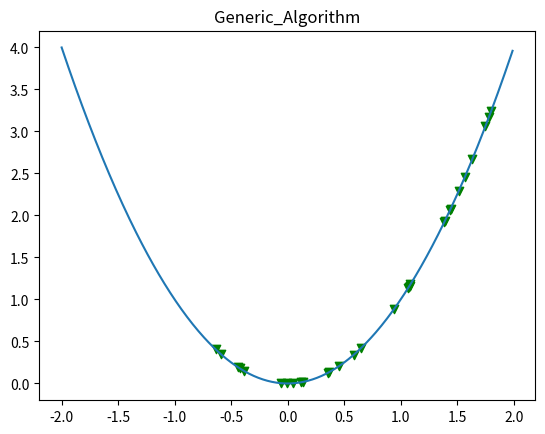
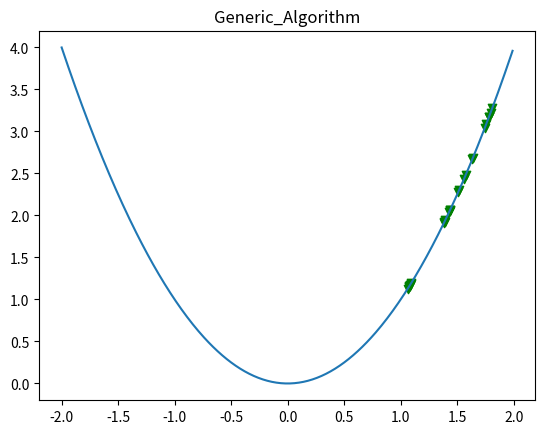
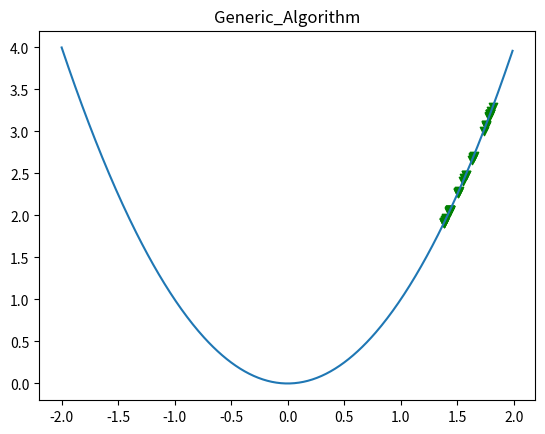
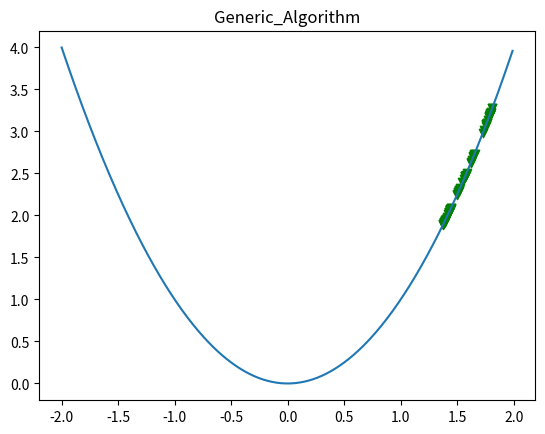
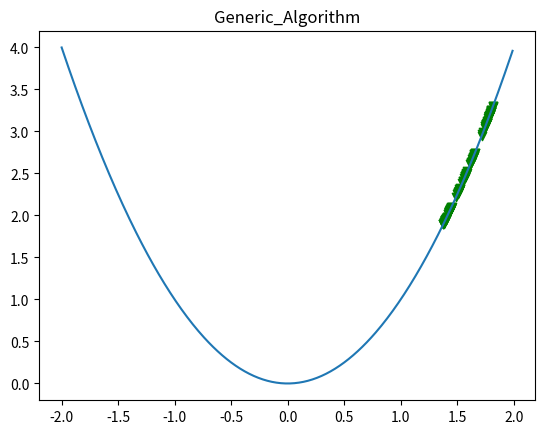
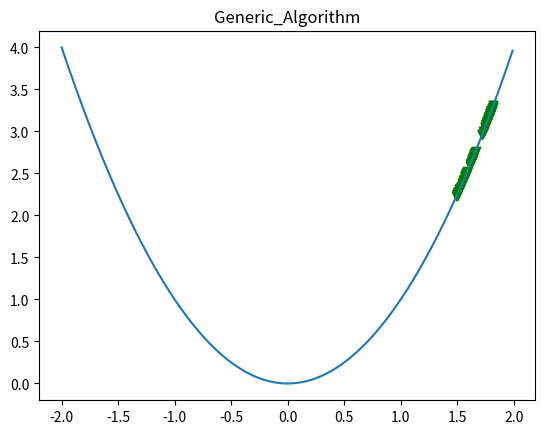
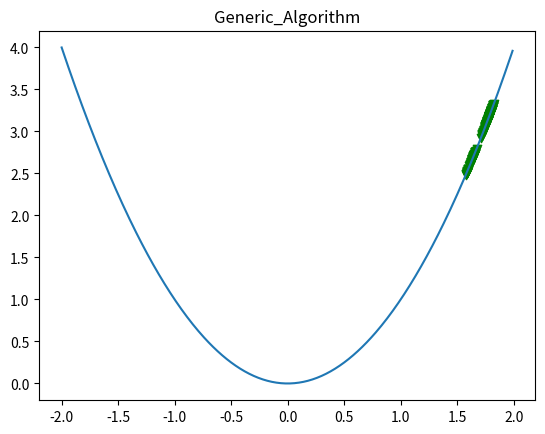
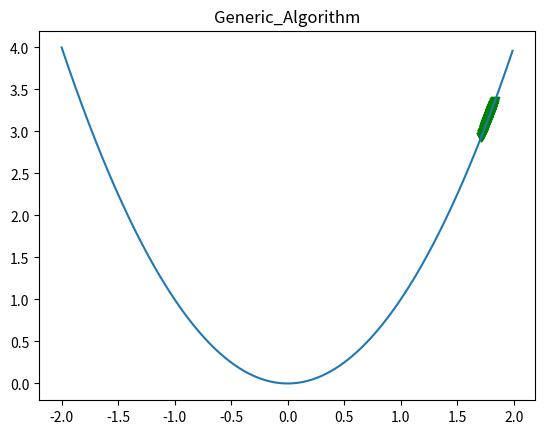
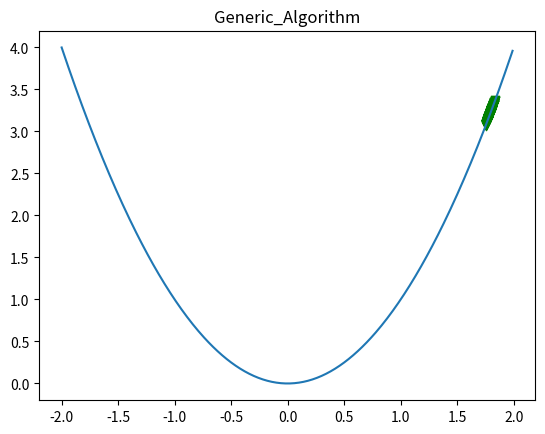
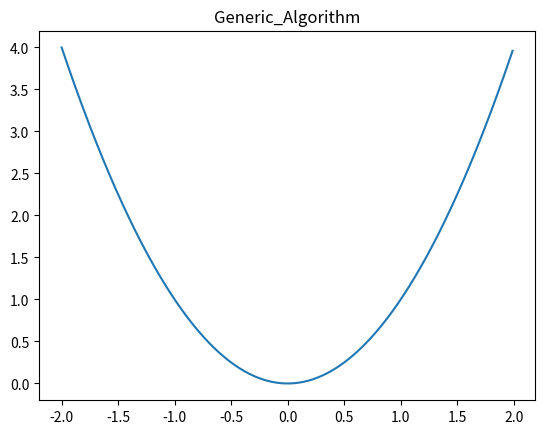

The matplotlib source for these figures, in order:
# -*- coding: utf-8 -*-
# @Time    : 2021/1/9 5:23 下午
# [redacted]
# @FileName: 01.py
# @Software: PyCharm
# [redacted]

import matplotlib.pyplot as plt
import numpy as np
from math import *
import random

KILL_PARAM = 1.0
INIT_POPU = [-0.5, 0, 0.5, 1.0, 1.5, 1.7]
POPU = []
SCORE = []
ITERATION = 8
iter = 0

X = np.arange(-2, 2, 0.01)
Y = X**2 #np.sin(10 * pi * X) + 2


'''
Genetic Algorithm: Kill the Weak
'''

def init_pop(init_x, num):
    popul = []
    for i in range(num):
        tmp = random.uniform(-0.15, 0.15)
        tmp = round(tmp, 4)
        popul.append(init_x + tmp)
    return popul

# def one_point_cross_over(inputx):
#     sum = sum(inputx)
#
#     for i in inputx:


def gen_pop(pop_in):
    pop_out = pop_in + pop_in
    return pop_out
    #pop_out = []    # cross over
    # for i in range(len(pop_in)):
    #     try:
    #         tmp = pop_in[i + 1]
    #         father = pop_in[i]
    #         mother = pop_in[i + 1]
    #         pop_out.append(round(random.uniform(father, mother), 4))
    #         i += 1
    #     except:
    #         pass
    #
    # pop_out += pop_in


def mutation(x_in):
    tmp = []
    for i in x_in:
        tmp.append(i + round(random.uniform(-0.01, 0.01), 4))
    return tmp


def enco_f(a_x):
    a_y = []
    for i in a_x:
        res = i**2# * np.sin(10 * pi * i) + 2
        a_y.append(res)
    return a_y


def kill_indiv(y_in):
    global KILL_PARAM
    new_pop = []

    for i in range(len(y_in)):
        if y_in[i] > KILL_PARAM:
            new_pop.append(POPU[i])
    KILL_PARAM += 0.3
    return new_pop


def go_plot():
    plt.figure()
    plt.title("Generic_Algorithm")
    plt.plot(X, Y)
    # plt.plot(POPU, SCORE, 'ro')
    plt.scatter(POPU, SCORE, marker='v', color='green')
    plt.savefig(f'img{iter}')
    plt.show()


'''
Iteration
'''

for i in INIT_POPU:
    POPU = POPU + init_pop(i, 5)

SCORE = enco_f(POPU)

go_plot()

_ = 1 + 1

for i in range(ITERATION):
    iter = i + 1
    _ = 1 + 1

    POPU = kill_indiv(SCORE)
    POPU = gen_pop(POPU)
    POPU = mutation(POPU)

    SCORE = enco_f(POPU)

    go_plot()
_ = 1 + 1
POPU = kill_indiv(SCORE)
SCORE = enco_f(POPU)
go_plot()

_ = 1 + 1



'''
def gen_genetic():
    population = []
    for i in range(0, 100):
        unit = random.randint(0, 255)
        unit = bin(unit)[2:]
        if len(unit) < 8:
            unit = unit + '0'*(8-len(unit))

        population.append(unit)
    return population



# 1 2 3 4 5 6 7 8     feature 3 6 7 do not influence the score 



def fitness_score(x_set):
    score_set = []
    for i in x_set:
        fitScore = 5 * int(i[0]) + int(i[1]) + 10 * int(i[3]) + 3 * int(i[4]) * int(i[7])
        score_set.append(fitScore)
    return score_set


def score_select(s_set):




popu = gen_genetic()
print(gen_genetic())
pop_set = fitness_score(popu)
print(pop_set)
_ = 1 + 1
'''
